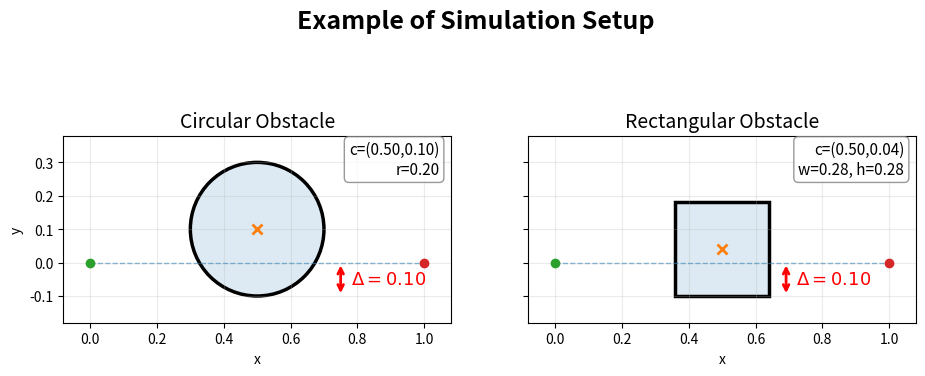

Recreate this plot in Python.
# Illustrate the effective intrusion distance Delta for circular and 
# rectangular obstacles. The path is the straight line from start to goal 
# along y=0. Delta is the vertical distance the obstacle penetrates 
# below the path (i.e. into y<0).
#
# Saves:
#   results/intrusion_illustration/effective_intrusion.png

import os
import numpy as np
import matplotlib.pyplot as plt
import matplotlib.patches as patches


output_folder = os.path.join("results", "thesis_figures")
os.makedirs(output_folder, exist_ok=True)

# ============================================================
# Parameters
# ============================================================
x0, y0 = 0.0, 0.0
xT, yT = 1.0, 0.0
BC = [x0, y0, xT, yT]

x_c = 0.5
Delta = 0.10

# Circle: position so bottom edge is at y = -Delta below the path
r_circ   = 0.20
y_c_circ = r_circ - Delta

# Rectangle: square with corner-to-center distance equal to circle radius
w_rect   = h_rect = float(2 * r_circ * np.sin(np.pi / 4))   # = r_circ * sqrt(2)
y_c_rect = h_rect / 2 - Delta


# ============================================================
# Axis limits (shared across both subplots)
# ============================================================
pad = 0.08

obs_x_extents = [x_c - r_circ, x_c + r_circ,
                 x_c - w_rect/2, x_c + w_rect/2]
obs_y_extents = [y_c_circ - r_circ, y_c_circ + r_circ,
                 y_c_rect - h_rect/2, y_c_rect + h_rect/2]

xlim = (min(BC[0], BC[2], min(obs_x_extents)) - pad,
        max(BC[0], BC[2], max(obs_x_extents)) + pad)
ylim = (min(BC[1], BC[3], min(obs_y_extents)) - pad,
        max(BC[1], BC[3], max(obs_y_extents)) + pad)


# ============================================================
# Plot
# ============================================================
fig, axes = plt.subplots(1, 2, figsize=(11, 5), sharex=True, sharey=True)


# ---- Subplot 1: Circle ----
ax = axes[0]

# reference straight line
ax.plot([BC[0], BC[2]], [BC[1], BC[3]],
        linestyle="--", linewidth=1, alpha=0.5)

# obstacle: filled + outline (matching circle.py style)
fill = patches.Circle((x_c, y_c_circ), r_circ,
                      fill=True, alpha=0.15, linewidth=0)
edge = patches.Circle((x_c, y_c_circ), r_circ,
                      fill=False, linewidth=2.5)
ax.add_patch(fill)
ax.add_patch(edge)

# center marker
ax.plot(x_c, y_c_circ, marker="x", markersize=7, mew=2)

# start/goal markers
ax.plot([BC[0]], [BC[1]], marker="o")
ax.plot([BC[2]], [BC[3]], marker="o")

# intrusion arrow: from path (y=0) down to bottom of circle (y=-Delta)
arrow_x = x_c + r_circ + 0.05
ax.annotate(
    '', xy=(arrow_x, -Delta), xytext=(arrow_x, 0),
    arrowprops=dict(arrowstyle='<->', color='red', lw=2)
)
ax.text(
    arrow_x + 0.03, -Delta / 2,
    rf'$\Delta = {Delta:.2f}$',
    fontsize=13, color='red', va='center'
)

ax.set_title("Circular Obstacle", fontsize=14)
ax.set_xlim(*xlim)
ax.set_ylim(*ylim)
ax.set_aspect("equal", adjustable="box")
ax.grid(True, alpha=0.25)
ax.set_xlabel("x")
ax.set_ylabel("y")

ax.text(
    0.97, 0.97,
    f"c=({x_c:.2f},{y_c_circ:.2f})\nr={r_circ:.2f}",
    transform=ax.transAxes,
    fontsize=11,
    va="top",
    ha="right",
    bbox=dict(boxstyle='round,pad=0.3', facecolor='white',
              alpha=0.8, edgecolor='gray')
)


# ---- Subplot 2: Rectangle ----
ax = axes[1]

# reference straight line
ax.plot([BC[0], BC[2]], [BC[1], BC[3]],
        linestyle="--", linewidth=1, alpha=0.5)

# obstacle: filled + outline
fill = patches.Rectangle(
    (x_c - w_rect/2, y_c_rect - h_rect/2), w_rect, h_rect,
    fill=True, alpha=0.15, linewidth=0
)
edge = patches.Rectangle(
    (x_c - w_rect/2, y_c_rect - h_rect/2), w_rect, h_rect,
    fill=False, linewidth=2.5
)
ax.add_patch(fill)
ax.add_patch(edge)

# center marker
ax.plot(x_c, y_c_rect, marker="x", markersize=7, mew=2)

# start/goal markers
ax.plot([BC[0]], [BC[1]], marker="o")
ax.plot([BC[2]], [BC[3]], marker="o")

# intrusion arrow: from path (y=0) down to bottom of rectangle (y=-Delta)
arrow_x = x_c + w_rect/2 + 0.05
ax.annotate(
    '', xy=(arrow_x, -Delta), xytext=(arrow_x, 0),
    arrowprops=dict(arrowstyle='<->', color='red', lw=2)
)
ax.text(
    arrow_x + 0.03, -Delta / 2,
    rf'$\Delta = {Delta:.2f}$',
    fontsize=13, color='red', va='center'
)

ax.set_title("Rectangular Obstacle", fontsize=14)
ax.set_xlim(*xlim)
ax.set_ylim(*ylim)
ax.set_aspect("equal", adjustable="box")
ax.grid(True, alpha=0.25)
ax.set_xlabel("x")

ax.text(
    0.97, 0.97,
    f"c=({x_c:.2f},{y_c_rect:.2f})\nw={w_rect:.2f}, h={h_rect:.2f}",
    transform=ax.transAxes,
    fontsize=11,
    va="top",
    ha="right",
    bbox=dict(boxstyle='round,pad=0.3', facecolor='white',
              alpha=0.8, edgecolor='gray')
)


# ============================================================
# Title and save
# ============================================================
fig.suptitle(
    rf"Example of Simulation Setup",
    fontsize=18,
    fontweight='bold',
    y=0.92
)
fig.subplots_adjust(top=0.85)

out_path = os.path.join(output_folder, "simlulation_setup.png")
# fig.savefig(out_path, dpi=300, bbox_inches="tight")
fig.savefig(out_path, dpi=300)
plt.close(fig)

print(f"Saved: {out_path}")
